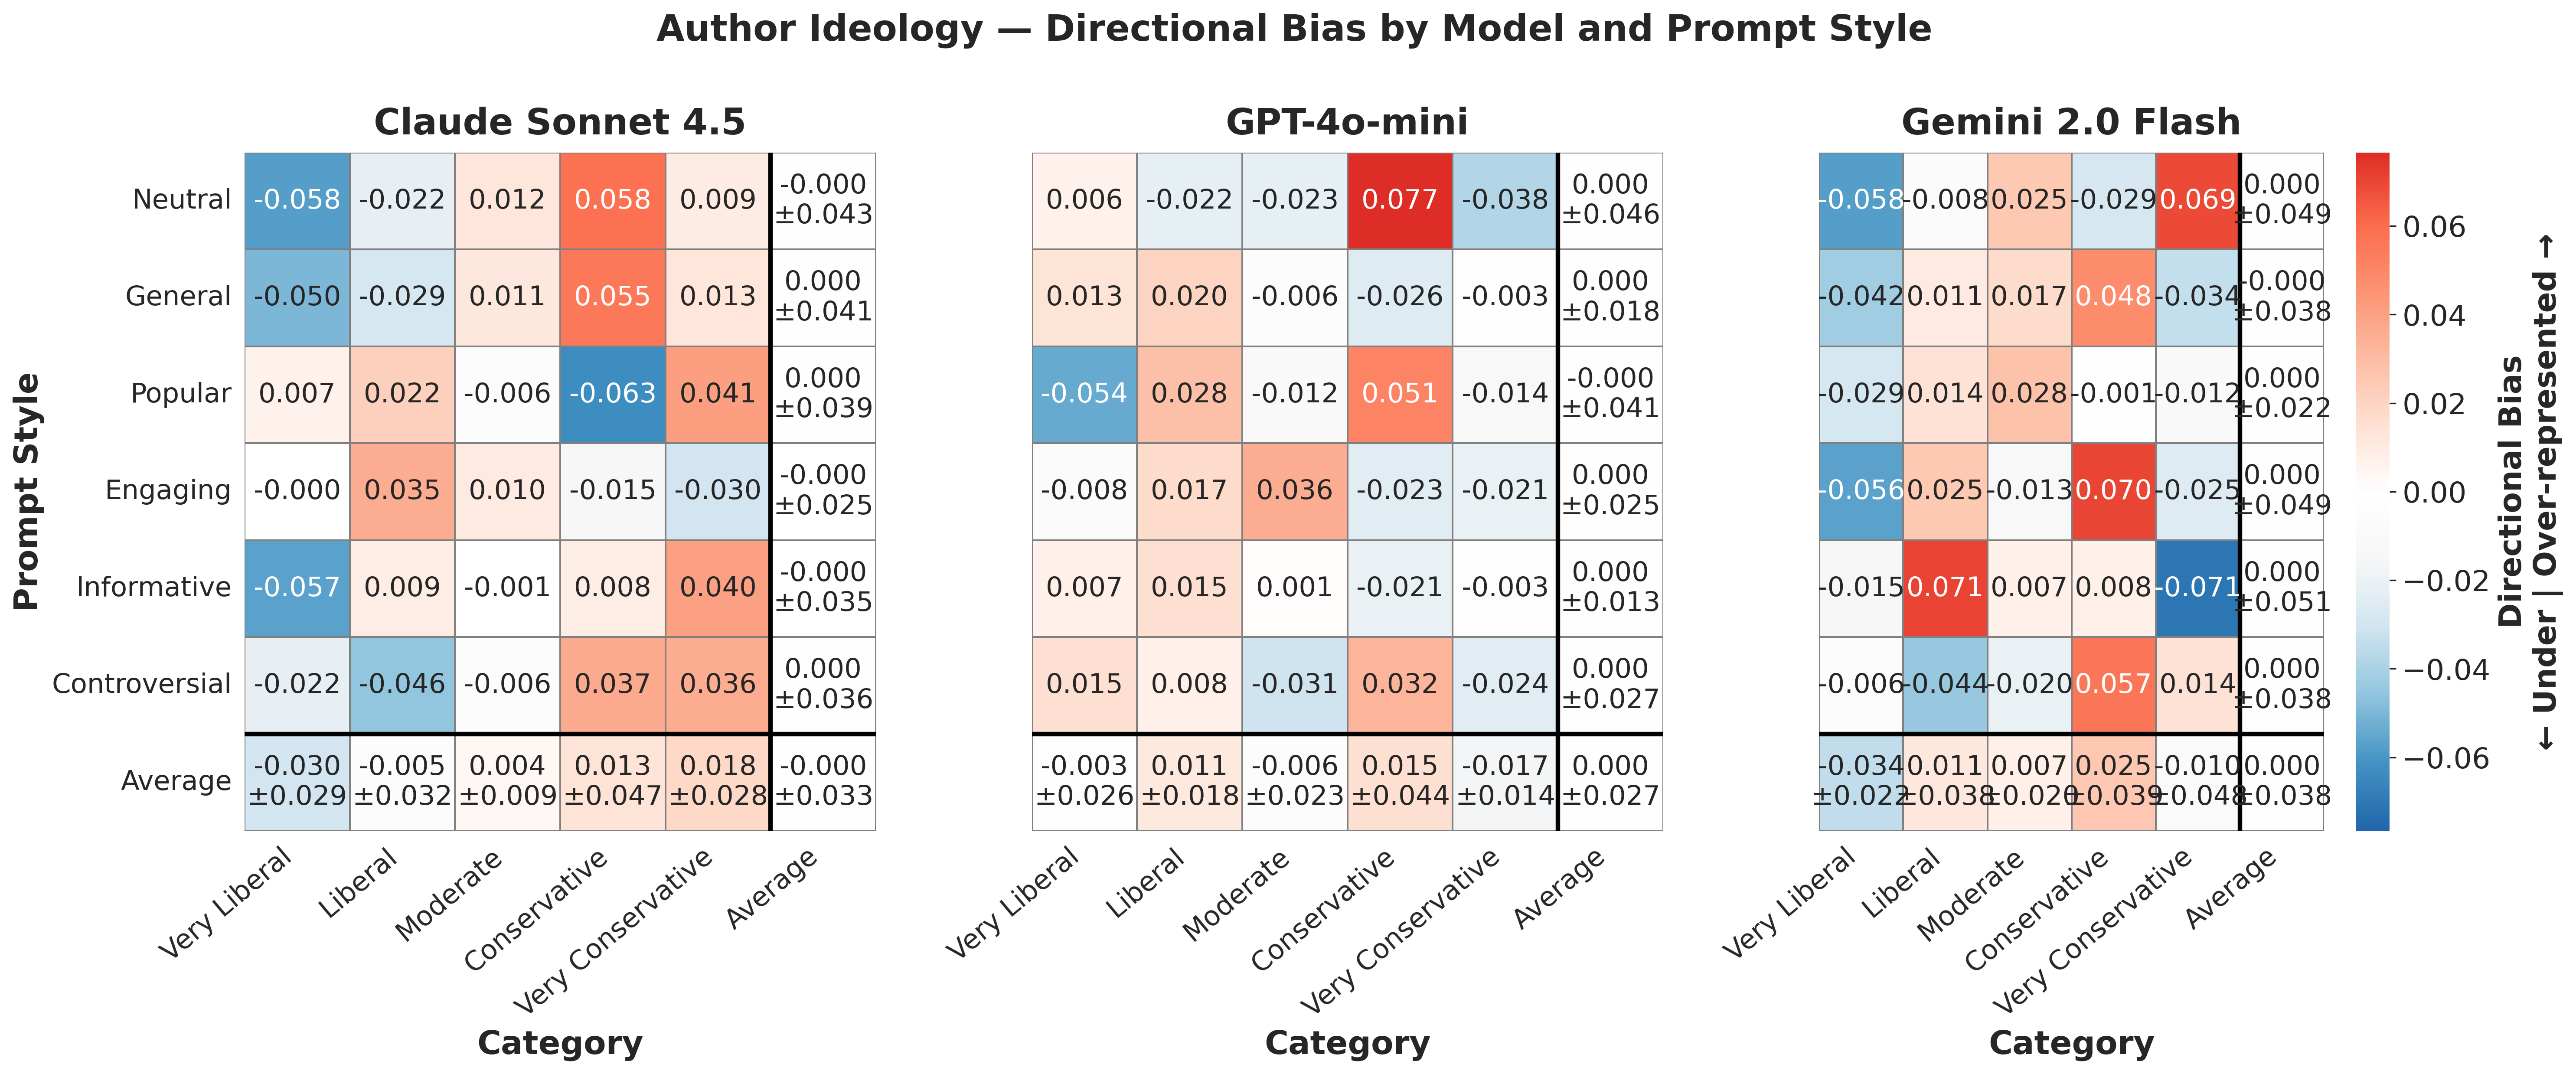

The data file committed next to this chart (first rows):
provider, prompt_style, category, mean_bias, std_bias, provider_label
anthropic, controversial, conservative, 0.0369, , Claude Sonnet 4.5
anthropic, controversial, liberal, -0.04552, , Claude Sonnet 4.5
anthropic, controversial, moderate, -0.00566, , Claude Sonnet 4.5
anthropic, controversial, very conservative, 0.03613, , Claude Sonnet 4.5
anthropic, controversial, very liberal, -0.02184, , Claude Sonnet 4.5
anthropic, engaging, conservative, -0.01513, , Claude Sonnet 4.5
anthropic, engaging, liberal, 0.03545, , Claude Sonnet 4.5
anthropic, engaging, moderate, 0.01042, , Claude Sonnet 4.5
anthropic, engaging, very conservative, -0.0305, , Claude Sonnet 4.5
anthropic, engaging, very liberal, -0.0002356, , Claude Sonnet 4.5
anthropic, general, conservative, 0.05537, , Claude Sonnet 4.5
anthropic, general, liberal, -0.02915, , Claude Sonnet 4.5
anthropic, general, moderate, 0.01145, , Claude Sonnet 4.5
anthropic, general, very conservative, 0.01255, , Claude Sonnet 4.5
anthropic, general, very liberal, -0.05022, , Claude Sonnet 4.5
anthropic, informative, conservative, 0.008378, , Claude Sonnet 4.5
anthropic, informative, liberal, 0.008514, , Claude Sonnet 4.5
anthropic, informative, moderate, -0.0005405, , Claude Sonnet 4.5
anthropic, informative, very conservative, 0.04027, , Claude Sonnet 4.5
anthropic, informative, very liberal, -0.05662, , Claude Sonnet 4.5
anthropic, neutral, conservative, 0.05822, , Claude Sonnet 4.5
anthropic, neutral, liberal, -0.02194, , Claude Sonnet 4.5
anthropic, neutral, moderate, 0.0122, , Claude Sonnet 4.5
anthropic, neutral, very conservative, 0.009157, , Claude Sonnet 4.5
anthropic, neutral, very liberal, -0.05764, , Claude Sonnet 4.5
anthropic, popular, conservative, -0.0633, , Claude Sonnet 4.5
anthropic, popular, liberal, 0.02175, , Claude Sonnet 4.5
anthropic, popular, moderate, -0.005975, , Claude Sonnet 4.5
anthropic, popular, very conservative, 0.04082, , Claude Sonnet 4.5
anthropic, popular, very liberal, 0.006705, , Claude Sonnet 4.5
gemini, controversial, conservative, 0.05682, , Gemini 2.0 Flash
gemini, controversial, liberal, -0.04447, , Gemini 2.0 Flash
gemini, controversial, moderate, -0.02049, , Gemini 2.0 Flash
gemini, controversial, very conservative, 0.01379, , Gemini 2.0 Flash
gemini, controversial, very liberal, -0.005646, , Gemini 2.0 Flash
gemini, engaging, conservative, 0.07, , Gemini 2.0 Flash
gemini, engaging, liberal, 0.02487, , Gemini 2.0 Flash
gemini, engaging, moderate, -0.01308, , Gemini 2.0 Flash
gemini, engaging, very conservative, -0.02538, , Gemini 2.0 Flash
gemini, engaging, very liberal, -0.05641, , Gemini 2.0 Flash
gemini, general, conservative, 0.04795, , Gemini 2.0 Flash
gemini, general, liberal, 0.01064, , Gemini 2.0 Flash
gemini, general, moderate, 0.01731, , Gemini 2.0 Flash
gemini, general, very conservative, -0.03359, , Gemini 2.0 Flash
gemini, general, very liberal, -0.04231, , Gemini 2.0 Flash
gemini, informative, conservative, 0.007532, , Gemini 2.0 Flash
gemini, informative, liberal, 0.07117, , Gemini 2.0 Flash
gemini, informative, moderate, 0.007338, , Gemini 2.0 Flash
gemini, informative, very conservative, -0.07078, , Gemini 2.0 Flash
gemini, informative, very liberal, -0.01526, , Gemini 2.0 Flash
gemini, neutral, conservative, -0.02854, , Gemini 2.0 Flash
gemini, neutral, liberal, -0.007917, , Gemini 2.0 Flash
gemini, neutral, moderate, 0.025, , Gemini 2.0 Flash
gemini, neutral, very conservative, 0.06922, , Gemini 2.0 Flash
gemini, neutral, very liberal, -0.05776, , Gemini 2.0 Flash
gemini, popular, conservative, -0.001354, , Gemini 2.0 Flash
gemini, popular, liberal, 0.01427, , Gemini 2.0 Flash
gemini, popular, moderate, 0.02781, , Gemini 2.0 Flash
gemini, popular, very conservative, -0.01182, , Gemini 2.0 Flash
gemini, popular, very liberal, -0.02891, , Gemini 2.0 Flash
... 30 more rows
